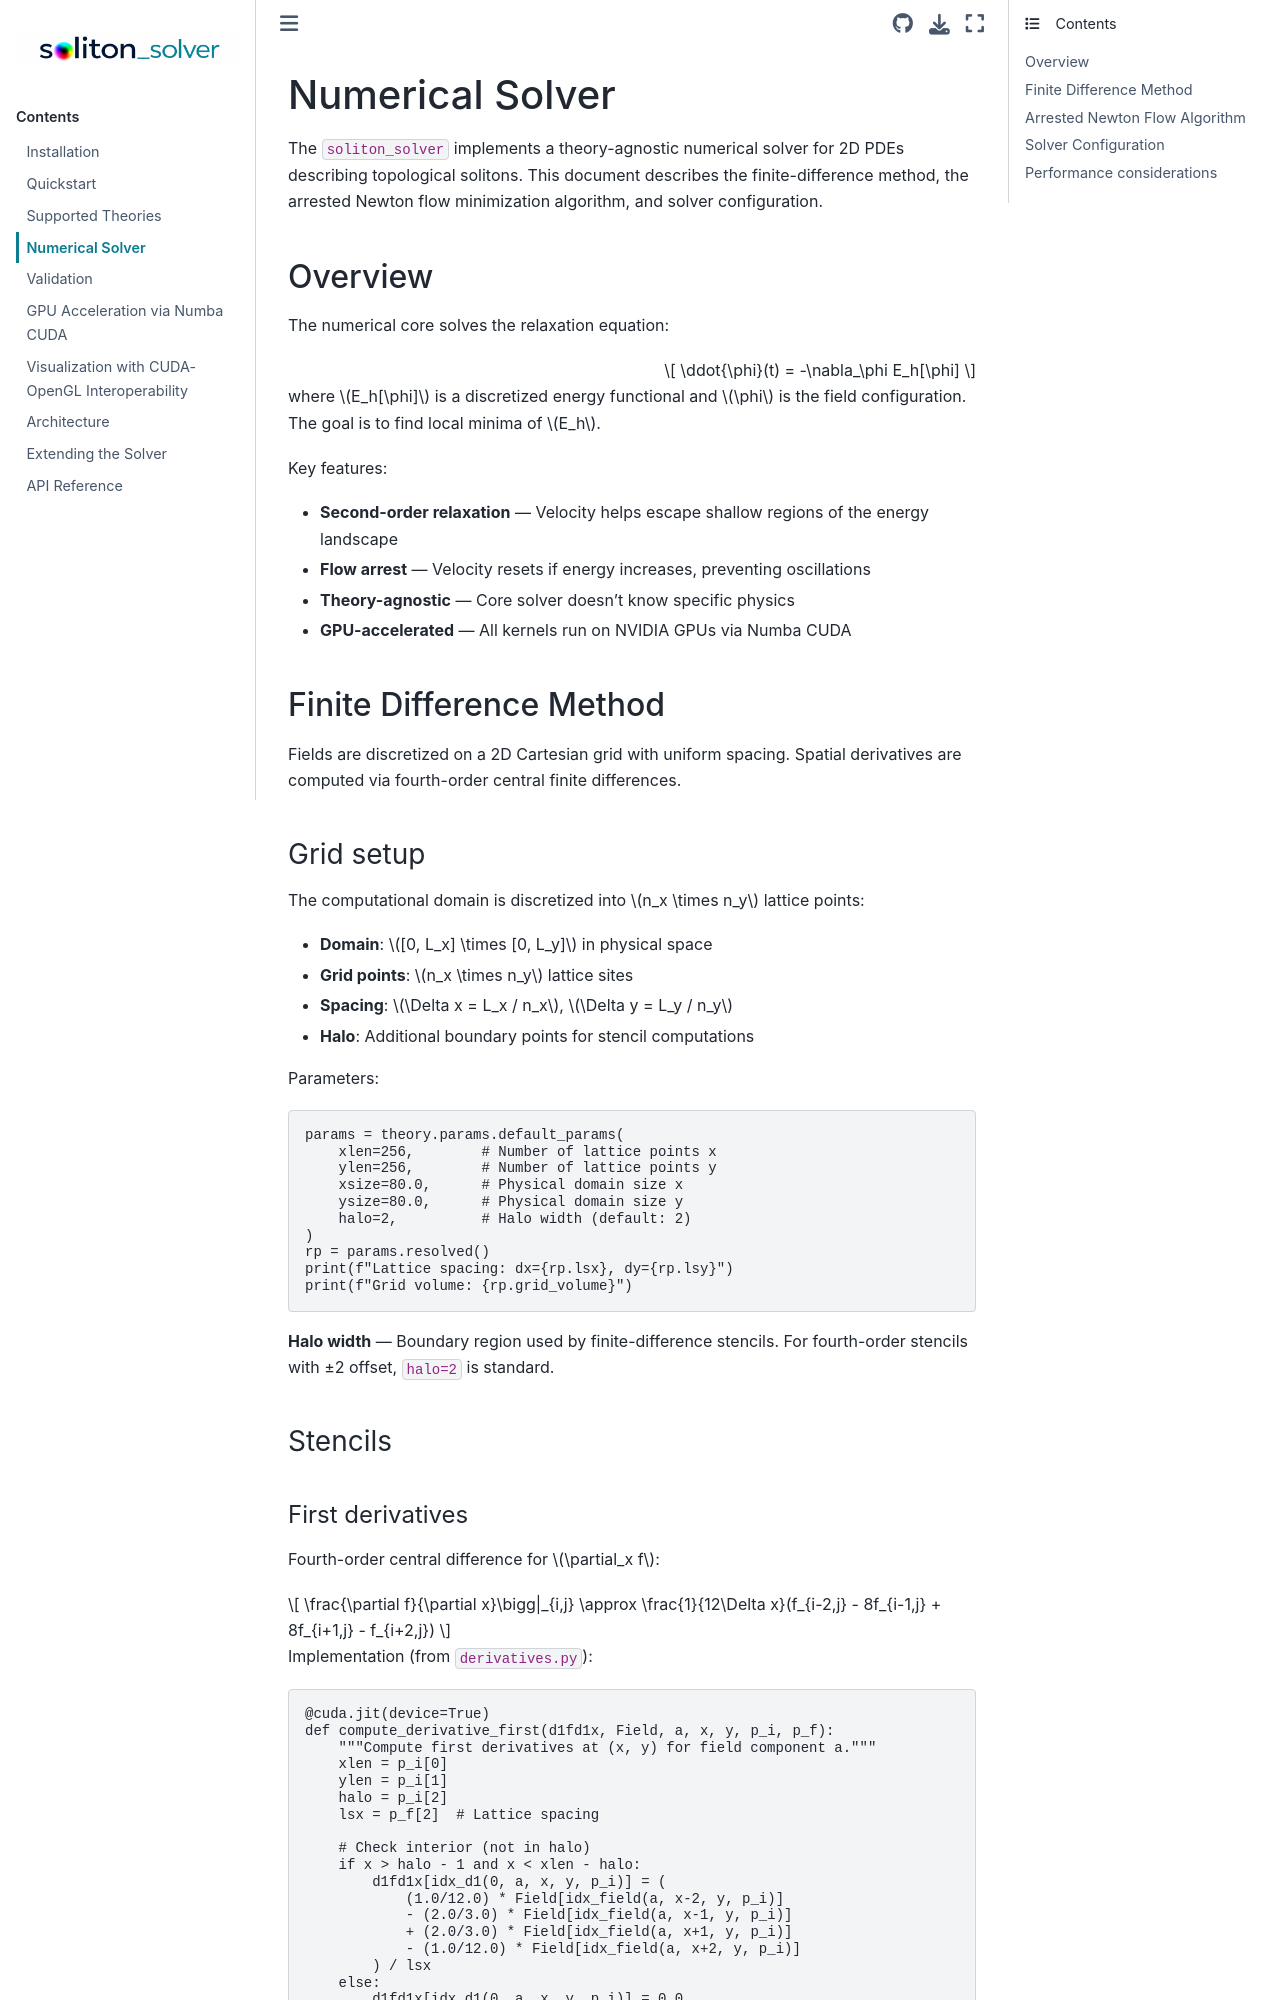

repository: Paulnleask/soliton_solver · page: numerical_solver.html · generator: sphinx

# Numerical Solver

The `soliton_solver` implements a theory-agnostic numerical solver for 2D PDEs describing topological solitons. This document describes the finite-difference method, the arrested Newton flow minimization algorithm, and solver configuration.

## Overview

The numerical core solves the relaxation equation:

$$
\ddot{\phi}(t) = -\nabla_\phi E_h[\phi]
$$

where $E_h[\phi]$ is a discretized energy functional and $\phi$ is the field configuration. The goal is to find local minima of $E_h$.

Key features:
- **Second-order relaxation** — Velocity helps escape shallow regions of the energy landscape
- **Flow arrest** — Velocity resets if energy increases, preventing oscillations
- **Theory-agnostic** — Core solver doesn't know specific physics
- **GPU-accelerated** — All kernels run on NVIDIA GPUs via Numba CUDA

## Finite Difference Method

Fields are discretized on a 2D Cartesian grid with uniform spacing. Spatial derivatives are computed via fourth-order central finite differences.

### Grid setup

The computational domain is discretized into $n_x \times n_y$ lattice points:

- **Domain**: $[0, L_x] \times [0, L_y]$ in physical space
- **Grid points**: $n_x \times n_y$ lattice sites
- **Spacing**: $\Delta x = L_x / n_x$, $\Delta y = L_y / n_y$
- **Halo**: Additional boundary points for stencil computations

Parameters:

```python
params = theory.params.default_params(
    xlen=256,        # Number of lattice points x
    ylen=256,        # Number of lattice points y
    xsize=80.0,      # Physical domain size x
    ysize=80.0,      # Physical domain size y
    halo=2,          # Halo width (default: 2)
)
rp = params.resolved()
print(f"Lattice spacing: dx={rp.lsx}, dy={rp.lsy}")
print(f"Grid volume: {rp.grid_volume}")
```

**Halo width** — Boundary region used by finite-difference stencils. For fourth-order stencils with ±2 offset, `halo=2` is standard.

### Stencils
